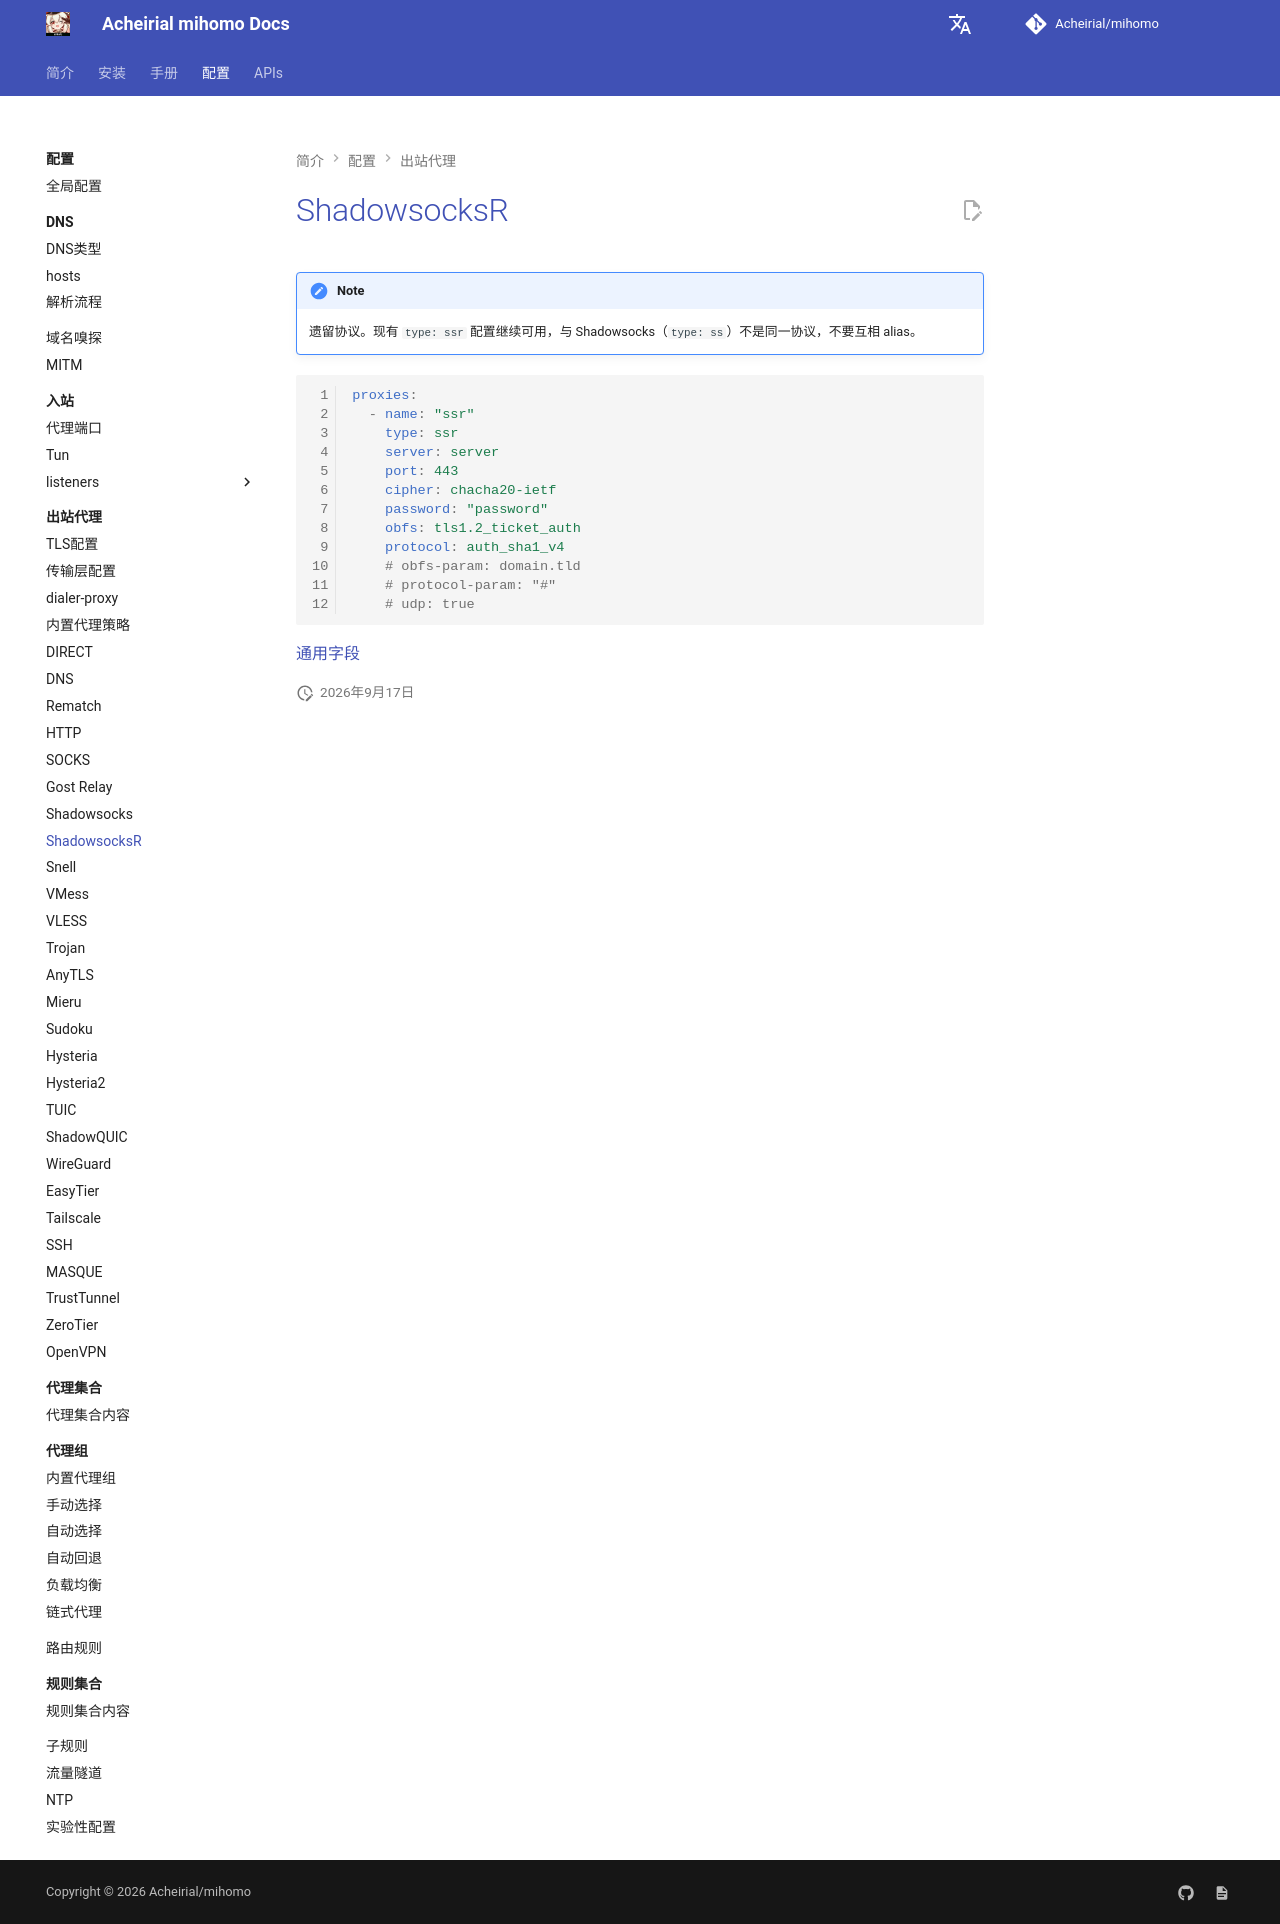

repository: Acheirial/mihomo · page: config/proxies/ssr/index.html · generator: mkdocs

# ShadowsocksR

!!! note
    遗留协议。现有 `type: ssr` 配置继续可用，与 Shadowsocks（`type: ss`）不是同一协议，不要互相 alias。

```{.yaml linenums="1"}
proxies:
  - name: "ssr"
    type: ssr
    server: server
    port: 443
    cipher: chacha20-ietf
    password: "password"
    obfs: tls1.2_ticket_auth
    protocol: auth_sha1_v4
    # obfs-param: domain.tld
    # protocol-param: "#"
    # udp: true
```

[通用字段](./index.md)
